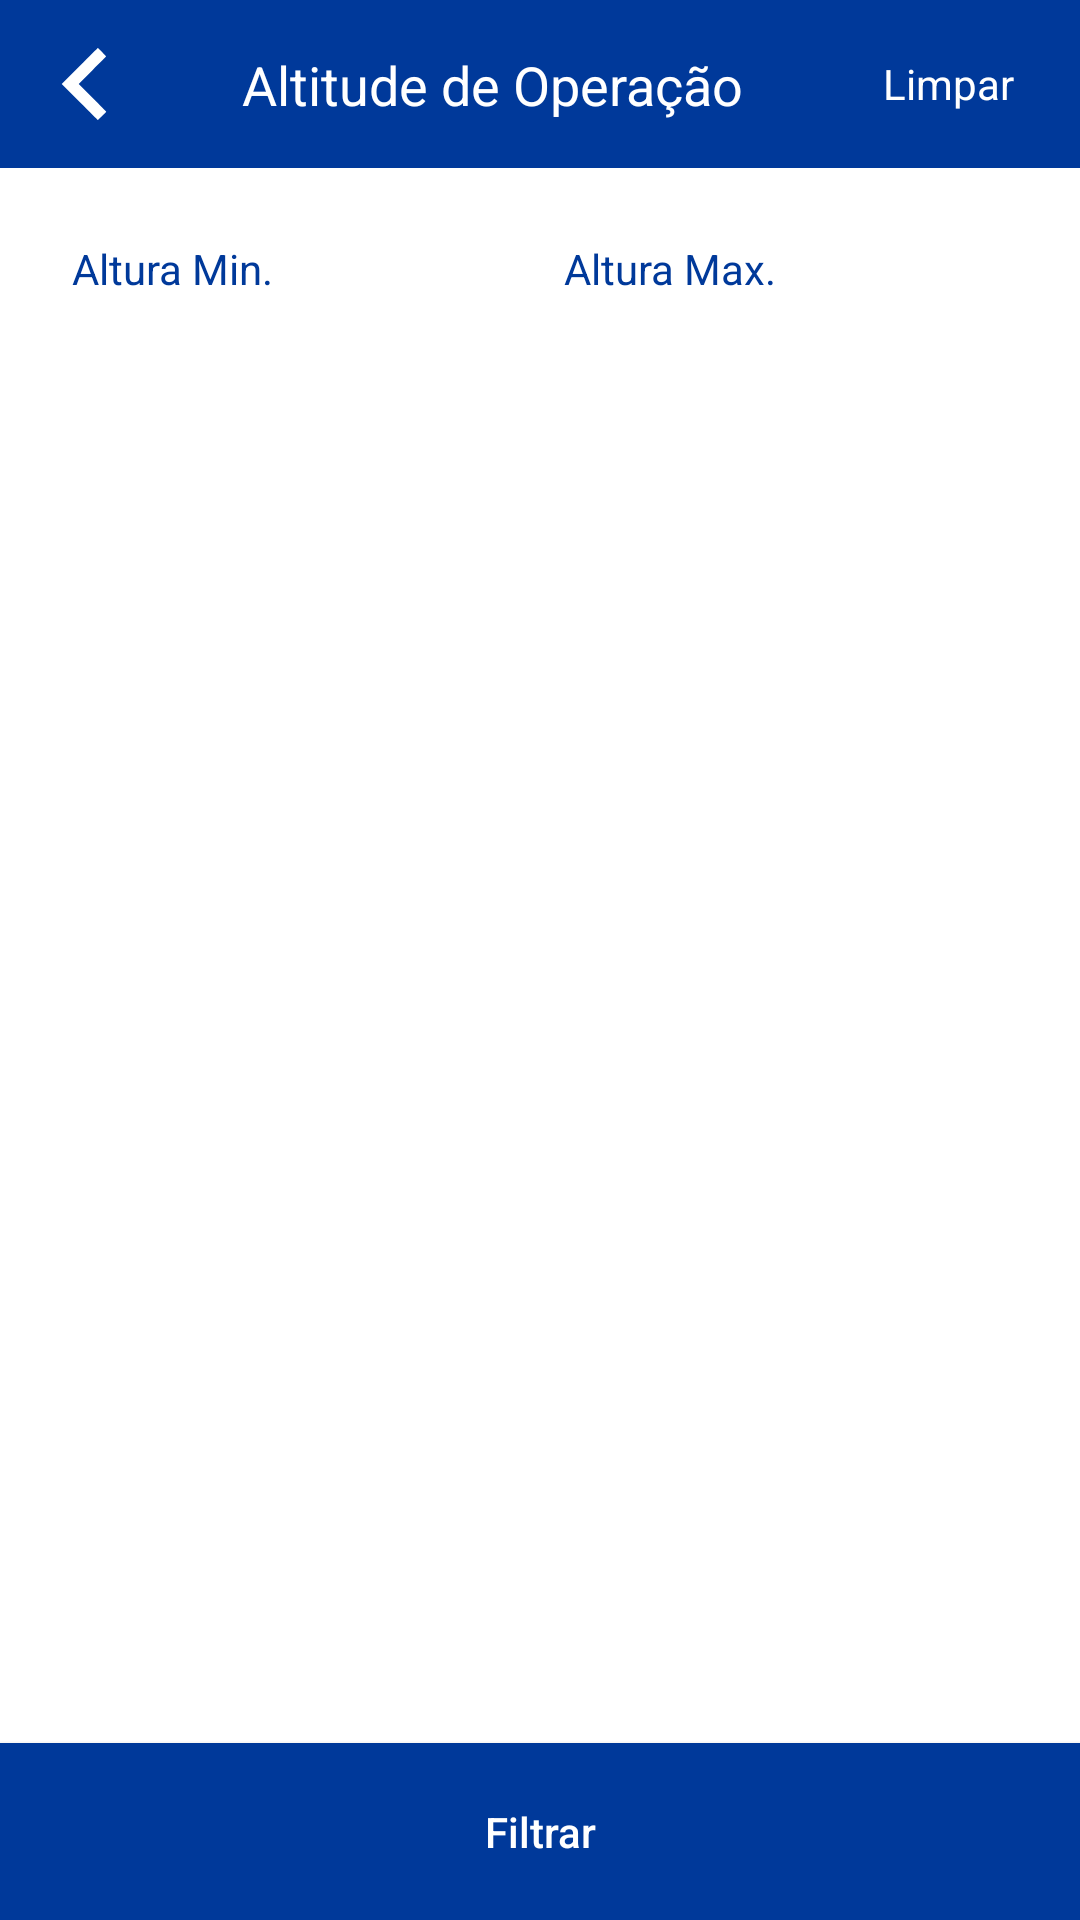

Here is an Android app screen rendered from its layout file. Give the layout XML and the strings, colors and styles it references.
<!-- AndroidManifest.xml: application theme Theme.ProjetoAuto -->
<!-- res/layout/activity_filtros.xml -->
<?xml version="1.0" encoding="utf-8"?>
<androidx.constraintlayout.widget.ConstraintLayout xmlns:android="http://schemas.android.com/apk/res/android"
    xmlns:app="http://schemas.android.com/apk/res-auto"
    xmlns:tools="http://schemas.android.com/tools"
    android:layout_width="match_parent"
    android:layout_height="match_parent"
    tools:context=".activity.FiltrosActivity">

    <include
        android:id="@+id/include10"
        layout="@layout/toolbar_filtros"
        app:layout_constraintEnd_toEndOf="parent"
        app:layout_constraintStart_toStartOf="parent"
        app:layout_constraintTop_toTopOf="parent" />

    <ScrollView
        android:layout_width="match_parent"
        android:layout_height="0dp"
        android:fillViewport="true"
        app:layout_constraintBottom_toTopOf="@+id/btn_filtrar"
        app:layout_constraintEnd_toEndOf="parent"
        app:layout_constraintStart_toStartOf="parent"
        app:layout_constraintTop_toBottomOf="@+id/include10">

        <androidx.constraintlayout.widget.ConstraintLayout
            android:layout_width="match_parent"
            android:layout_height="wrap_content"
            android:padding="24dp">

            <LinearLayout
                android:id="@+id/linearLayout5"
                android:layout_width="match_parent"
                android:layout_height="wrap_content"
                android:orientation="horizontal"
                app:layout_constraintEnd_toEndOf="parent"
                app:layout_constraintStart_toStartOf="parent"
                app:layout_constraintTop_toTopOf="parent">

                <LinearLayout
                    android:layout_width="match_parent"
                    android:layout_height="wrap_content"
                    android:layout_marginEnd="8dp"
                    android:layout_weight="1"
                    android:orientation="vertical">

                    <TextView
                        android:layout_width="wrap_content"
                        android:layout_height="wrap_content"
                        android:text="Altura Min."
                        android:textColor="@color/blue_dark" />

                    <EditText
                        android:id="@+id/edt_valor_min"
                        android:layout_width="match_parent"
                        android:layout_height="wrap_content"
                        android:layout_marginTop="8dp"
                        android:background="@drawable/bg_edt"
                        android:padding="16dp"
                        android:inputType="number"
                        app:layout_constraintEnd_toEndOf="parent"
                        app:layout_constraintHorizontal_bias="0.0"
                        app:layout_constraintStart_toStartOf="parent"
                        app:layout_constraintTop_toBottomOf="@+id/textView2" />

                </LinearLayout>

                <LinearLayout
                    android:layout_width="match_parent"
                    android:layout_height="wrap_content"
                    android:layout_marginStart="8dp"
                    android:layout_weight="1"
                    android:orientation="vertical">

                    <TextView
                        android:layout_width="wrap_content"
                        android:layout_height="wrap_content"
                        android:text="Altura Max."
                        android:textColor="@color/blue_dark" />

                    <EditText
                        android:id="@+id/edt_valor_max"
                        android:layout_width="match_parent"
                        android:layout_height="wrap_content"
                        android:layout_marginTop="8dp"
                        android:background="@drawable/bg_edt"
                        android:padding="16dp"
                        android:inputType="number"
                        app:layout_constraintEnd_toEndOf="parent"
                        app:layout_constraintHorizontal_bias="0.0"
                        app:layout_constraintStart_toStartOf="parent"
                        app:layout_constraintTop_toBottomOf="@+id/textView2" />

                </LinearLayout>

            </LinearLayout>

        </androidx.constraintlayout.widget.ConstraintLayout>

    </ScrollView>

    <android.widget.Button
        android:id="@+id/btn_filtrar"
        android:layout_width="match_parent"
        android:layout_height="wrap_content"
        android:background="@color/blue_dark"
        android:padding="20dp"
        android:text="Filtrar"
        android:textAllCaps="false"
        android:textColor="@android:color/white"
        app:layout_constraintBottom_toBottomOf="parent"
        app:layout_constraintEnd_toEndOf="parent"
        app:layout_constraintStart_toStartOf="parent" />

</androidx.constraintlayout.widget.ConstraintLayout>
<!-- res/layout/toolbar_filtros.xml (included above) -->
<?xml version="1.0" encoding="utf-8"?>
<androidx.constraintlayout.widget.ConstraintLayout
    xmlns:android="http://schemas.android.com/apk/res/android"
    xmlns:app="http://schemas.android.com/apk/res-auto"
    xmlns:tools="http://schemas.android.com/tools"
    android:layout_width="match_parent"
    android:layout_height="?actionBarSize"
    android:background="@color/blue_dark">

    <ImageButton
        android:id="@+id/ib_voltar"
        android:layout_width="wrap_content"
        android:layout_height="match_parent"
        android:background="@android:color/transparent"
        android:paddingStart="16dp"
        android:paddingEnd="16dp"
        android:src="@drawable/ic_votlar"
        app:layout_constraintBottom_toBottomOf="parent"
        app:layout_constraintStart_toStartOf="parent"
        app:layout_constraintTop_toTopOf="parent" />

    <TextView
        android:layout_width="wrap_content"
        android:layout_height="wrap_content"
        android:text="Altitude de Operação"
        android:textColor="@android:color/white"
        android:textSize="18sp"
        app:layout_constraintBottom_toBottomOf="parent"
        app:layout_constraintEnd_toStartOf="@+id/btn_limpar"
        app:layout_constraintStart_toEndOf="@+id/ib_voltar"
        app:layout_constraintTop_toTopOf="parent" />

    <android.widget.Button
        android:id="@+id/btn_limpar"
        style="?attr/buttonBarStyle"
        android:layout_width="wrap_content"
        android:layout_height="match_parent"
        android:text="Limpar"
        android:textColor="@android:color/white"
        app:layout_constraintBottom_toBottomOf="parent"
        app:layout_constraintEnd_toEndOf="parent"
        app:layout_constraintTop_toTopOf="parent" />

</androidx.constraintlayout.widget.ConstraintLayout>
<!-- resources referenced by this layout -->
<resources>
  <color name="blue_dark">#00399a</color>
  <!-- drawable ic_votlar (drawable) -->
  <vector android:height="24dp" android:viewportHeight="512" android:tint="#FFFFFFFF"
      android:viewportWidth="512" android:width="24dp" xmlns:android="http://schemas.android.com/apk/res/android">
      <path android:fillColor="#000000"
          android:pathData="M225.5,128l-128,128 128,128c70.4,70.4 128.5,128 129,128 1.3,-0 59.5,-58.2 59.5,-59.5 0,-0.5 -44,-45 -97.7,-98.7l-97.8,-97.8 97.8,-97.8c53.7,-53.7 97.7,-98.2 97.7,-98.7 0,-1.3 -58.2,-59.5 -59.5,-59.5 -0.6,-0 -58.6,57.6 -129,128z" android:strokeColor="#00000000"/>
  </vector>
  <style name="Theme.ProjetoAuto" parent="Theme.MaterialComponents.DayNight.NoActionBar">
          
          <item name="colorPrimary">@color/blue_dark</item>
          <item name="colorPrimaryVariant">@color/blue_dark</item>
          <item name="colorOnPrimary">@color/blue_dark</item>
          
          <item name="colorSecondary">@color/teal_700</item>
          <item name="colorSecondaryVariant">@color/teal_700</item>
          <item name="colorOnSecondary">@color/black</item>
          
          <item name="android:statusBarColor">@color/blue_dark</item>
          <item name="android:windowLightStatusBar">true</item>
          
      </style>
  <color name="teal_700">#FF018786</color>
  <color name="black">#FF000000</color>
</resources>
